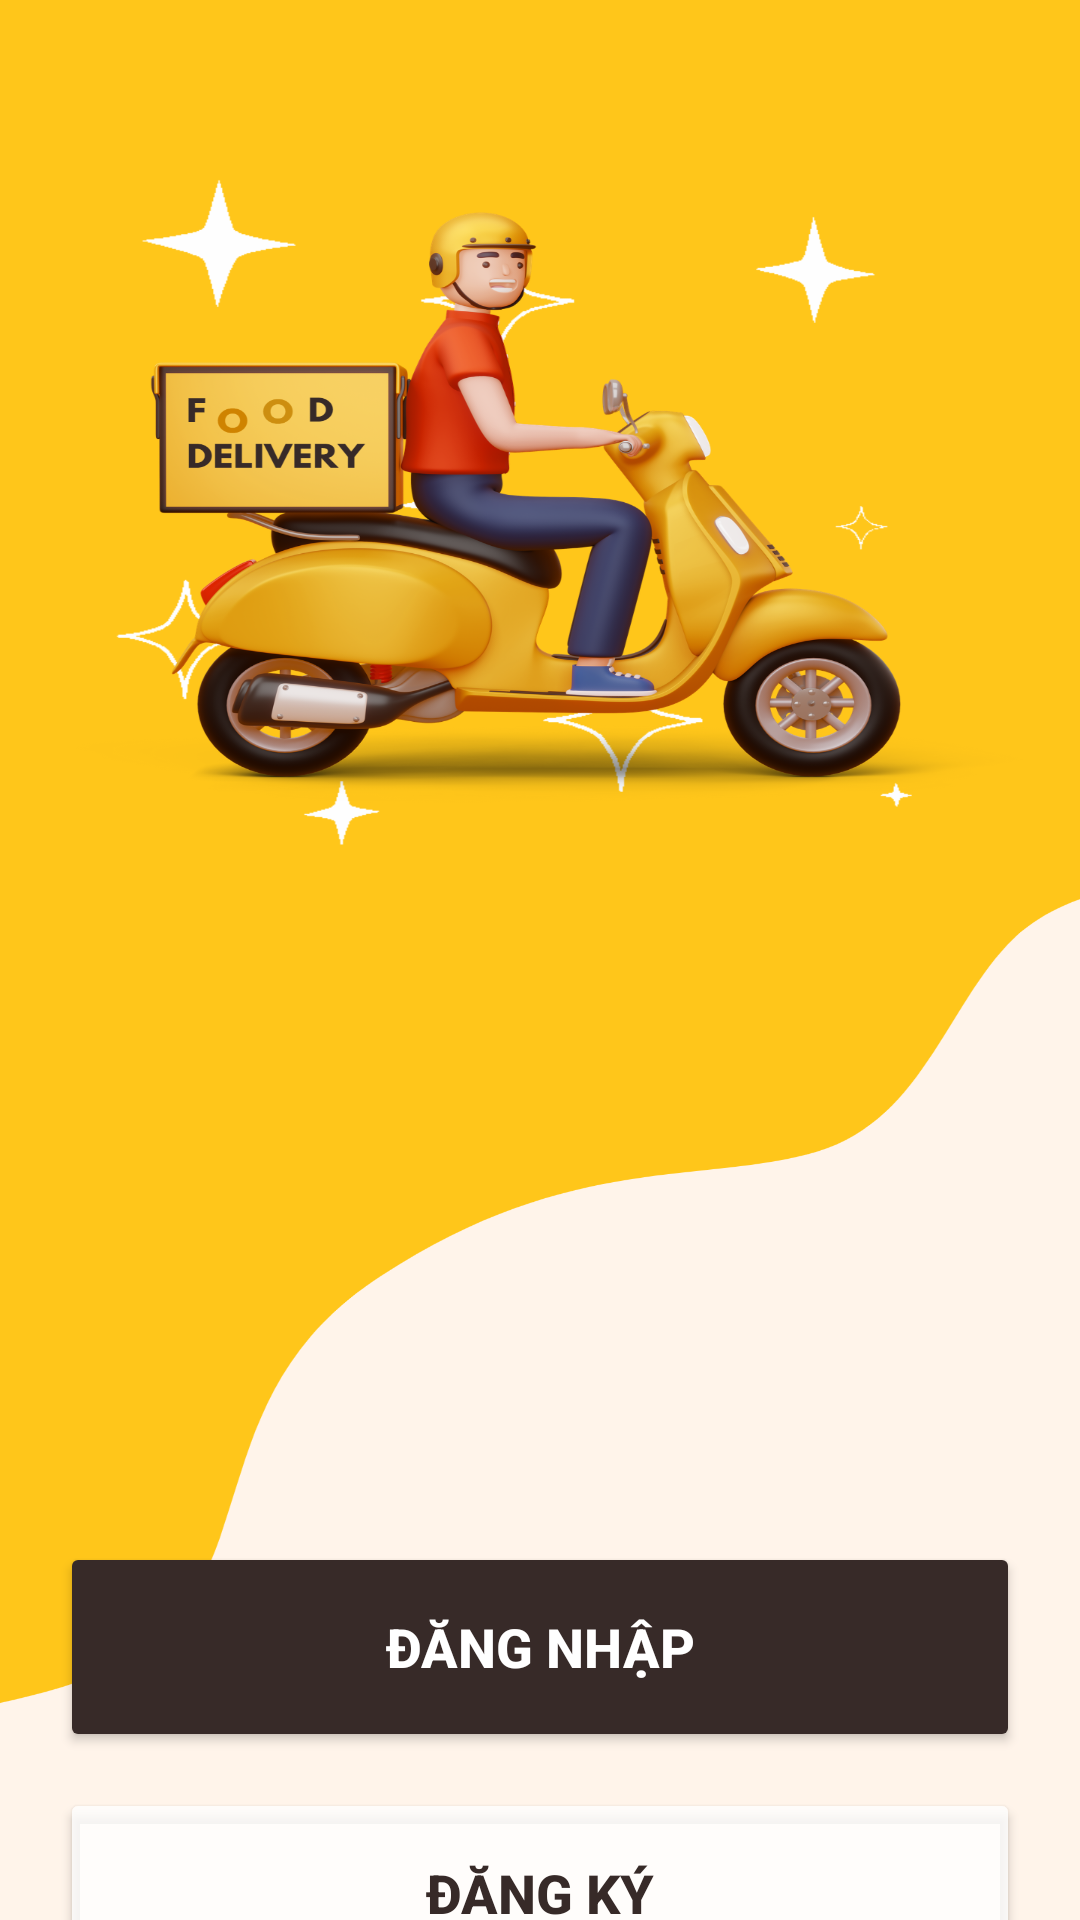

Write the Android layout XML for this screen, with the resource values it uses.
<!-- AndroidManifest.xml: application theme Theme.FoodOrdering_Firebase -->
<!-- res/layout/activity_main.xml -->
<?xml version="1.0" encoding="utf-8"?>
<LinearLayout xmlns:android="http://schemas.android.com/apk/res/android"
    xmlns:app="http://schemas.android.com/apk/res-auto"
    xmlns:tools="http://schemas.android.com/tools"
    android:layout_width="match_parent"
    android:layout_height="match_parent"
    android:background="@drawable/delivery_bg_main"
    android:gravity="center"
    android:orientation="vertical"
    tools:context=".MainActivity">

    <Button
        android:id="@+id/btnLogin"
        android:layout_width="match_parent"
        android:layout_height="70dp"
        android:layout_marginTop="540dp"
        android:layout_marginStart="20dp"
        android:layout_marginEnd="20dp"
        android:backgroundTint="#372A28"
        android:text="Đăng nhập"
        android:textColor="@color/white"
        android:textSize="18sp"
        android:textStyle="bold"
        app:cornerRadius="10dp" />

    <Button
        android:id="@+id/btnRegister"
        android:layout_width="match_parent"
        android:layout_height="70dp"
        android:layout_marginTop="12dp"
        android:backgroundTint="#CCFFFFFF"
        android:text="Đăng ký"
        android:layout_marginStart="20dp"
        android:layout_marginEnd="20dp"
        android:textColor="#372A28"
        android:textSize="18sp"
        android:textStyle="bold"
        app:cornerRadius="10dp" />

</LinearLayout>
<!-- resources referenced by this layout -->
<resources>
  <color name="white">#FFFFFFFF</color>
  <!-- drawable delivery_bg_main: png bitmap (drawable, 600529 bytes) -->
  <style name="Theme.FoodOrdering_Firebase" parent="Theme.MaterialComponents.DayNight.NoActionBar">
          
          <item name="colorPrimary">@color/black</item>
          <item name="colorPrimaryVariant">@color/black</item>
          <item name="colorOnPrimary">@color/white</item>
          
          <item name="colorSecondary">@color/teal_200</item>
          <item name="colorSecondaryVariant">@color/teal_700</item>
          <item name="colorOnSecondary">@color/black</item>
          
          <item name="android:statusBarColor">?attr/colorPrimaryVariant</item>
          
      </style>
  <color name="black">#FF000000</color>
  <color name="teal_200">#FF03DAC5</color>
  <color name="teal_700">#FF018786</color>
</resources>
